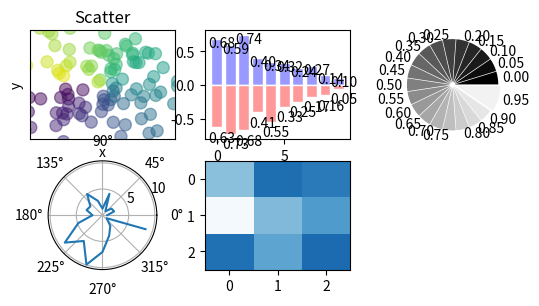

Write the Python code that produced this figure. (Note: this script raises an exception after producing the figure.)
# encoding = utf-8
# Many types of figures

import numpy as np
import matplotlib.pyplot as plt


def main():
    # 绘制散点图 Scatter
    fig = plt.figure()
    ax = fig.add_subplot(3, 3, 1)
    n = 128
    X = np.random.normal(0, 1, n)
    Y = np.random.normal(0, 1, n)
    T = np.arctan2(Y, X)  # 上色
    # plt.axes([0.025, 0.025, 0.95, 0.95])  # 指定显示范围
    ax.scatter(X, Y, s=75, c=T, alpha=.5)  # 画散点，s为点的大小，c为color，alpha为透明度
    plt.xlim(-1.5, 1.5), plt.xticks([])  # x的范围
    plt.ylim(-1.5, 1.5), plt.yticks([])  # y的范围
    plt.axis()
    plt.title("Scatter")
    plt.xlabel("x")
    plt.ylabel("y")

    # 绘制柱状图 Bar
    ax = fig.add_subplot(332)
    n = 10
    X = np.arange(10)
    Y1 = (1 - X / float(n)) * np.random.uniform(0.5, 1.0, n)
    Y2 = (1 - X / float(n)) * np.random.uniform(0.5, 1.0, n)

    ax.bar(X, +Y1, facecolor='#9999ff', edgecolor='white')
    ax.bar(X, -Y2, facecolor='#ff9999', edgecolor='white')
    for x, y in zip(X, Y1):
        plt.text(x + 0.4, y + 0.05, '%.2f' % y, ha='center', va='top')
    for x, y in zip(X, Y2):
        plt.text(x + 0.4, -y - 0.05, '%.2f' % y, ha='center', va='top')

    # Pie
    fig.add_subplot(333)
    n = 20
    Z = np.ones(n)
    Z[-1] *= 2
    plt.pie(Z, explode=Z * .05, colors=['%f' % (i / float(n)) for i in range(n)],
            labels=['%.2f' % (i / float(n)) for i in range(n)])  # explode表示的是每个扇形离中心的距离
    plt.gca().set_aspect('equal')  # 正圆
    plt.xticks([]), plt.yticks([])

    # Polar 极坐标
    fig.add_subplot(334, polar=True)  # 将注释显示出来
    n = 20
    theta = np.arange(0.0, 2 * np.pi, 2 * np.pi / n)
    radii = 10 * np.random.rand(n)
    plt.polar(theta, radii)
    # plt.plot(theta, radii)

    # Heatmap
    from matplotlib import cm  # 上色用的
    fig.add_subplot(335)
    data = np.random.rand(3, 3)
    colormap = cm.Blues
    map = plt.imshow(data, interpolation='nearest', cmap=colormap, aspect='auto', vmin=0,
                     vmax=1)  # 使用的是插值方法'nearest'，vmin、vmax表示颜色的最大值与最小值

    # 3D
    from mpl_toolkits.mplot3d import Axes3D
    # 引入三维坐标系
    ax = fig.add_subplot(336, projecton="3d")
    ax.scatter(1, 1, 3, s=100)

    # hot map
    fig.add_subplot(313)

    def f(x, y):
        return (1 - x / 2 + x ** 5 + y ** 3) * np.exp(-x ** 2 - y ** 2)

    n = 256
    x = np.linspace(-3, 3, n)
    y = np.linspace(-3, 3, n)
    X, Y = np.meshgrid(x, y)
    plt.contourf(X, Y, f(X, Y), 8, alpha=.75, cmap=plt.cm.hot)

    plt.show()


if __name__ == '__main__':
    main()
